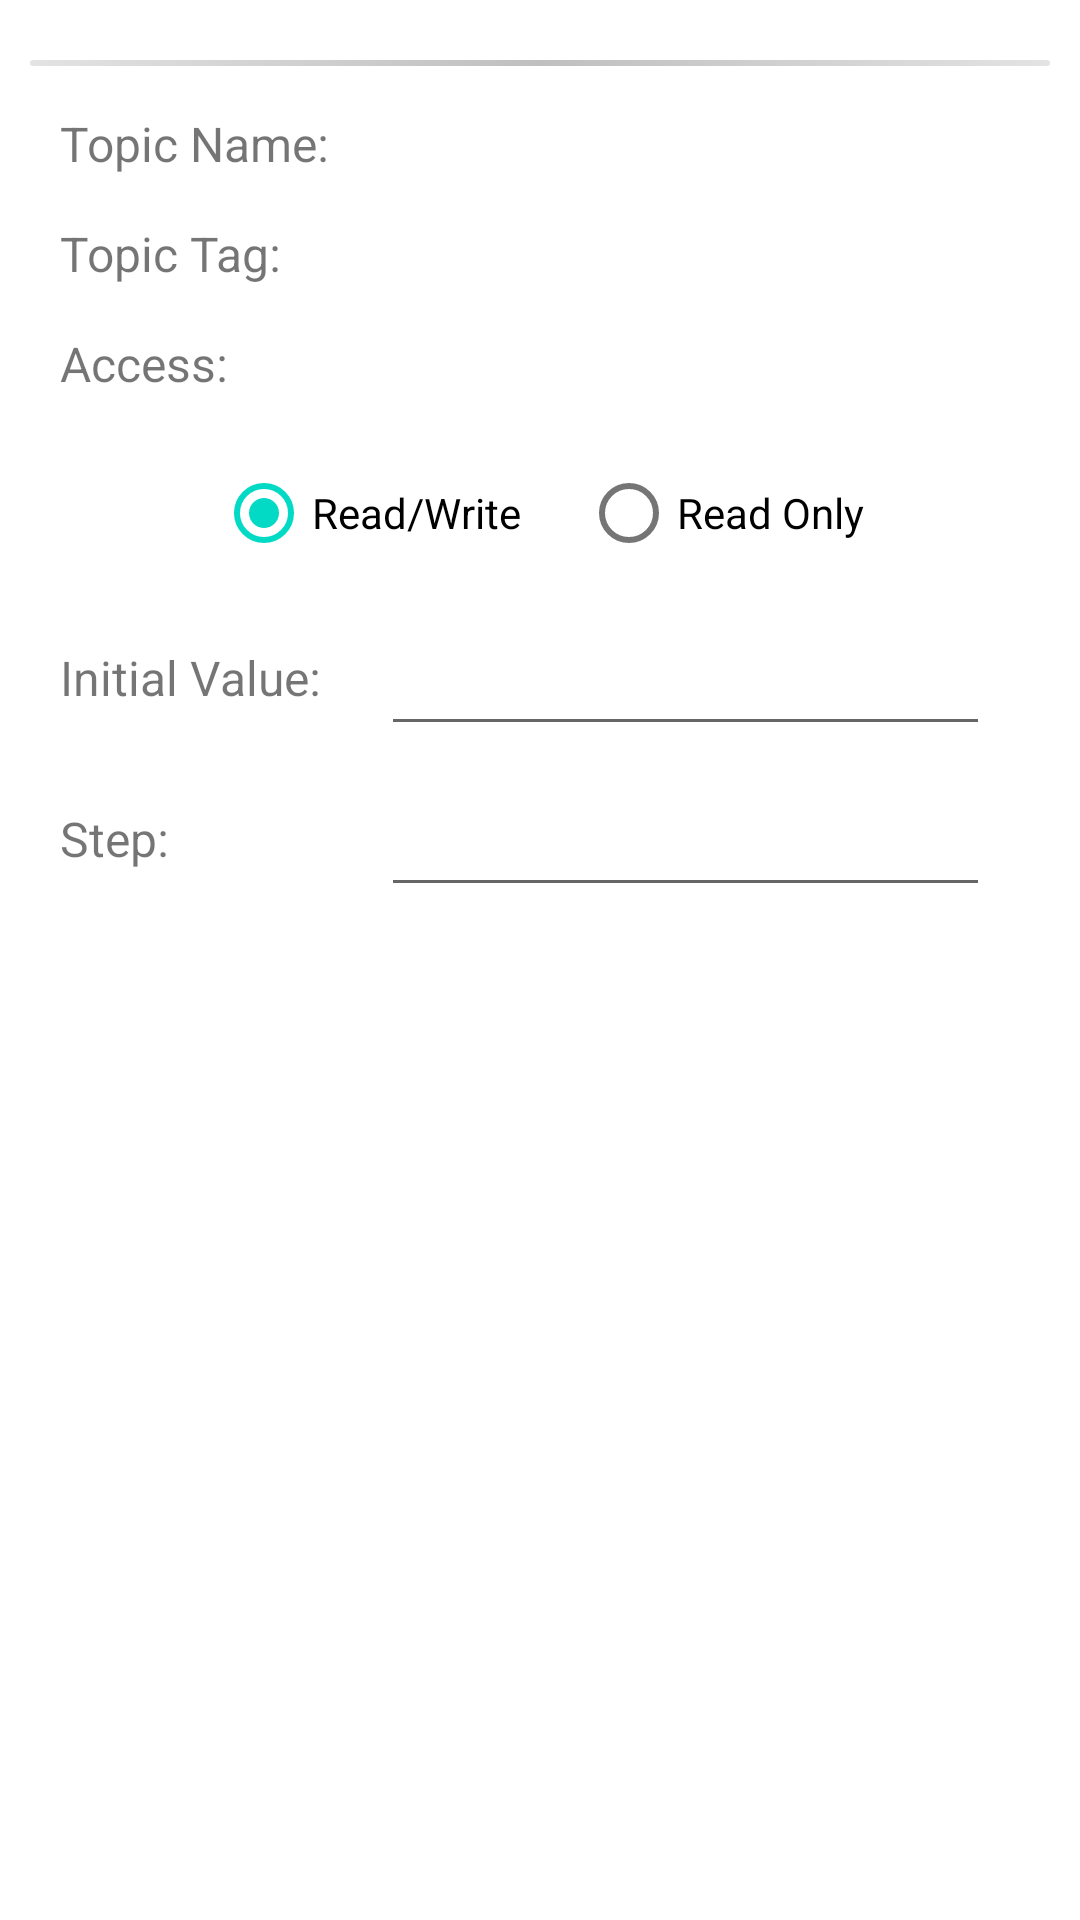

Write the Android layout XML for this screen, with the resource values it uses.
<!-- AndroidManifest.xml: application theme Theme.IoTDashboard -->
<!-- res/layout/topic_analog_settings_dialog.xml -->
<?xml version="1.0" encoding="utf-8"?>
<RelativeLayout
    xmlns:android="http://schemas.android.com/apk/res/android"
    android:layout_width="match_parent"
    android:layout_height="wrap_content"
    android:background="@color/cardview_light_background"
    android:padding="10dp">

    <LinearLayout
        android:layout_width="match_parent"
        android:layout_height="2dp"
        android:background="@drawable/separator_2"
        android:layout_marginTop="10dp"
        android:id="@+id/band"
        android:orientation="horizontal">

    </LinearLayout>
    <TextView
        android:layout_width="wrap_content"
        android:layout_height="wrap_content"
        android:id="@+id/topicNameTitle"
        android:layout_below="@+id/band"
        android:layout_marginTop="15dp"
        android:text="Topic Name:"
        android:layout_marginEnd="15dp"
        android:layout_marginStart="10dp"
        android:textSize="16sp"
        >
    </TextView>
    <TextView
        android:layout_width="match_parent"
        android:layout_height="wrap_content"
        android:id="@+id/topicName"
        android:layout_below="@+id/band"
        android:layout_toRightOf="@id/topicNameTitle"
        android:layout_marginTop="15dp"
        android:textSize="16sp"
        >
    </TextView>
    <TextView
        android:layout_width="wrap_content"
        android:layout_height="wrap_content"
        android:id="@+id/topicTagTitle"
        android:layout_below="@+id/topicNameTitle"
        android:layout_marginTop="15dp"
        android:text="Topic Tag:"
        android:layout_marginEnd="15dp"
        android:layout_marginStart="10dp"
        android:textSize="16sp"
        >
    </TextView>
    <TextView
        android:layout_width="match_parent"
        android:layout_height="wrap_content"
        android:id="@+id/topicTag"
        android:layout_below="@+id/topicName"
        android:layout_marginTop="15dp"
        android:layout_toRightOf="@id/topicTagTitle"
        android:textSize="16sp"
        >
    </TextView>

    <TextView
        android:layout_width="wrap_content"
        android:layout_height="wrap_content"
        android:text="Access:"
        android:layout_below="@id/topicTag"
        android:id="@+id/accessTextView"
        android:textSize="16sp"
        android:layout_marginStart="10dp"
        android:layout_marginTop="15dp">

    </TextView>

    <RadioGroup
        android:layout_width="match_parent"
        android:layout_height="wrap_content"
        android:orientation="horizontal"
        android:layout_below="@id/accessTextView"
        android:gravity="center"
        android:layout_marginTop="15dp"
        android:id="@+id/accessRadioSelection"
        >
        <RadioButton
            android:layout_width="wrap_content"
            android:layout_height="wrap_content"
            android:id="@+id/RWRadioButton"
            android:text="Read/Write"
            android:checked="true"
            android:layout_marginEnd="20dp">

        </RadioButton>









        <RadioButton
            android:layout_width="wrap_content"
            android:layout_height="wrap_content"
            android:id="@+id/RRadioButton"
            android:text="Read Only">

        </RadioButton>

    </RadioGroup>


    <TextView
        android:layout_width="wrap_content"
        android:layout_height="wrap_content"
        android:text="Initial Value:"
        android:layout_below="@id/accessRadioSelection"
        android:id="@+id/initialValueTitle"
        android:textSize="16sp"
        android:layout_marginStart="10dp"
        android:layout_marginTop="20dp"
        >

    </TextView>

    <EditText
        android:layout_width="match_parent"
        android:layout_height="wrap_content"
        android:layout_below="@id/accessRadioSelection"
        android:layout_toRightOf="@id/initialValueTitle"
        android:id="@+id/initialValue"
        android:textSize="16sp"
        android:layout_marginStart="20dp"
        android:layout_marginTop="15dp"
        android:layout_marginEnd="20dp"
        android:textAlignment="center"
        android:inputType="numberDecimal"
        android:cursorVisible="true"
        android:textCursorDrawable="@null">

    </EditText>

    <TextView
        android:layout_width="wrap_content"
        android:layout_height="wrap_content"
        android:text="Step:"
        android:layout_below="@id/initialValue"
        android:id="@+id/stepValueTitle"
        android:textSize="16sp"
        android:layout_marginStart="10dp"
        android:layout_marginTop="20dp"
        >

    </TextView>

    <EditText
        android:layout_width="match_parent"
        android:layout_height="wrap_content"
        android:layout_below="@id/initialValue"
        android:layout_toRightOf="@id/initialValueTitle"
        android:id="@+id/stepValue"
        android:textSize="16sp"
        android:layout_marginStart="20dp"
        android:layout_marginTop="15dp"
        android:layout_marginEnd="20dp"
        android:textAlignment="center"
        android:inputType="numberDecimal"
        android:cursorVisible="true"
        android:textCursorDrawable="@null">

    </EditText>



</RelativeLayout>
<!-- resources referenced by this layout -->
<resources>
  <!-- drawable separator_2 (drawable-xhdpi) -->
  <?xml version="1.0" encoding="utf-8"?>
  <layer-list xmlns:android="http://schemas.android.com/apk/res/android">
  
      <item android:id="@android:id/background">
          <shape>
              <gradient
                  android:startColor="#E3E3E3"
                  android:centerColor="#BFBFBF"
                  android:endColor="#E3E3E3"
                  android:angle="0"/>
              <size
                  android:height="10dp"
                  android:width="300dp"/>
  
              <corners android:radius="6dp"/>
          </shape>
  
      </item>
  
  </layer-list>
  <style name="Theme.IoTDashboard" parent="Theme.MaterialComponents.Light.NoActionBar">
          
          <item name="colorPrimary">@color/white</item>
          <item name="colorPrimaryVariant">@color/black</item>
          <item name="colorOnPrimary">@color/black</item>
          
          <item name="colorSecondary">@color/teal_200</item>
          <item name="colorSecondaryVariant">@color/teal_700</item>
          <item name="colorOnSecondary">@color/black</item>
          
          <item name="android:statusBarColor" tools:targetApi="l">?attr/colorPrimaryVariant</item>
          
      </style>
  <color name="white">#FFFFFFFF</color>
  <color name="black">#FF000000</color>
  <color name="teal_200">#FF03DAC5</color>
  <color name="teal_700">#FF018786</color>
</resources>
